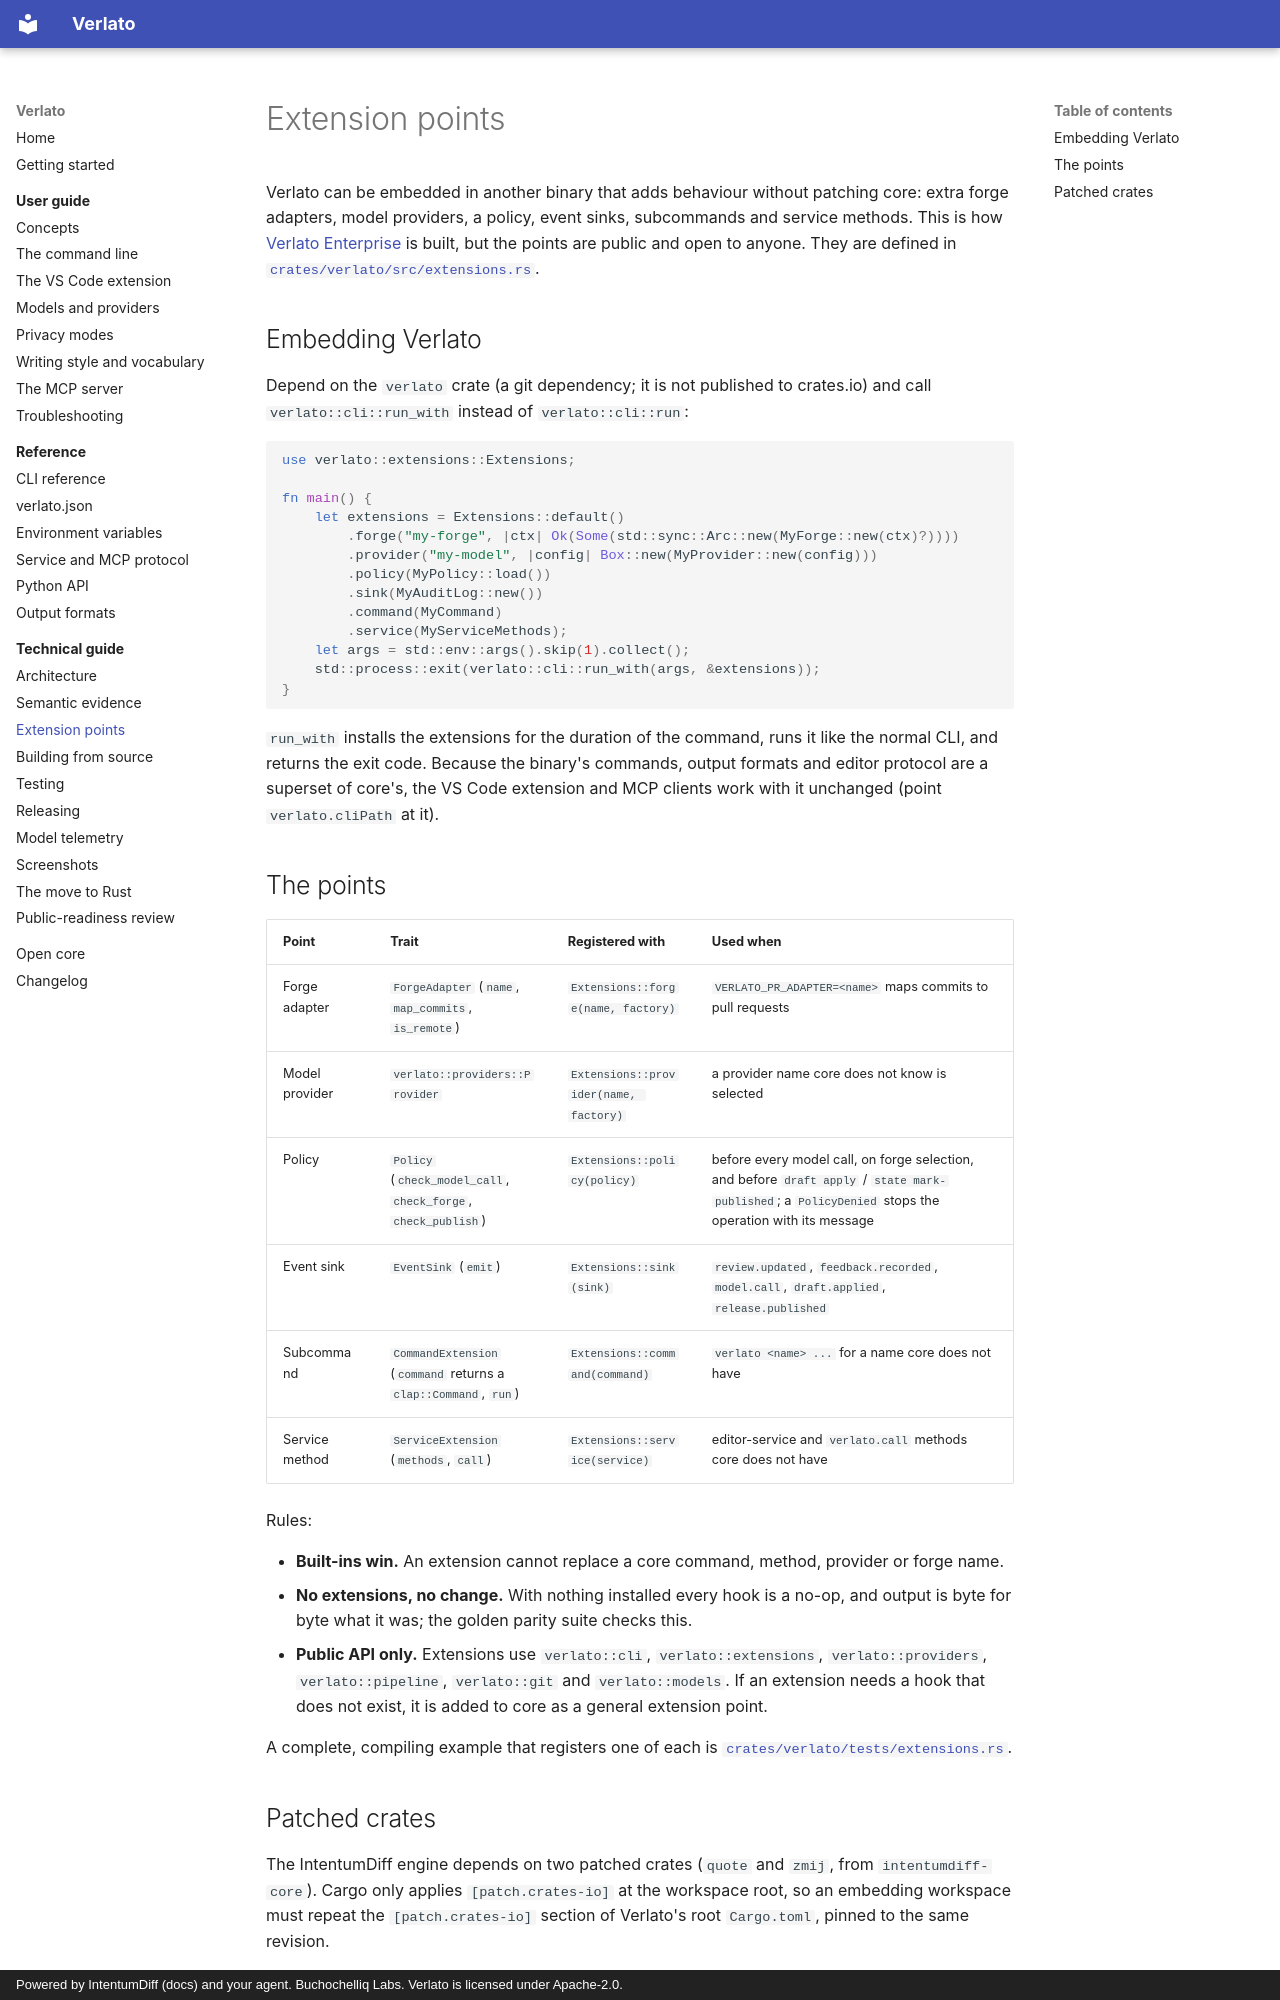

repository: buchochelliq-labs/verlato-core · page: technical/extending/index.html · generator: mkdocs · copyright: Powered by IntentumDiff (docs) and your agent. Buchochelliq Labs. Verlato is licensed under Apache-2.0.

# Extension points

Verlato can be embedded in another binary that adds behaviour without patching core: extra
forge adapters, model providers, a policy, event sinks, subcommands and service methods. This
is how [Verlato Enterprise](../open-core.md) is built, but the points are public and open to
anyone. They are defined in
[`crates/verlato/src/extensions.rs`](https://github.com/buchochelliq-labs/verlato-core/blob/main/crates/verlato/src/extensions.rs).

## Embedding Verlato

Depend on the `verlato` crate (a git dependency; it is not published to crates.io) and call
`verlato::cli::run_with` instead of `verlato::cli::run`:

```rust
use verlato::extensions::Extensions;

fn main() {
    let extensions = Extensions::default()
        .forge("my-forge", |ctx| Ok(Some(std::sync::Arc::new(MyForge::new(ctx)?))))
        .provider("my-model", |config| Box::new(MyProvider::new(config)))
        .policy(MyPolicy::load())
        .sink(MyAuditLog::new())
        .command(MyCommand)
        .service(MyServiceMethods);
    let args = std::env::args().skip(1).collect();
    std::process::exit(verlato::cli::run_with(args, &extensions));
}
```

`run_with` installs the extensions for the duration of the command, runs it like the normal
CLI, and returns the exit code. Because the binary's commands, output formats and editor
protocol are a superset of core's, the VS Code extension and MCP clients work with it
unchanged (point `verlato.cliPath` at it).

## The points

| Point | Trait | Registered with | Used when |
|---|---|---|---|
| Forge adapter | `ForgeAdapter` (`name`, `map_commits`, `is_remote`) | `Extensions::forge(name, factory)` | `VERLATO_PR_ADAPTER=<name>` maps commits to pull requests |
| Model provider | `verlato::providers::Provider` | `Extensions::provider(name, factory)` | a provider name core does not know is selected |
| Policy | `Policy` (`check_model_call`, `check_forge`, `check_publish`) | `Extensions::policy(policy)` | before every model call, on forge selection, and before `draft apply` / `state mark-published`; a `PolicyDenied` stops the operation with its message |
| Event sink | `EventSink` (`emit`) | `Extensions::sink(sink)` | `review.updated`, `feedback.recorded`, `model.call`, `draft.applied`, `release.published` |
| Subcommand | `CommandExtension` (`command` returns a `clap::Command`, `run`) | `Extensions::command(command)` | `verlato <name> ...` for a name core does not have |
| Service method | `ServiceExtension` (`methods`, `call`) | `Extensions::service(service)` | editor-service and `verlato.call` methods core does not have |

Rules:

- **Built-ins win.** An extension cannot replace a core command, method, provider or forge
  name.
- **No extensions, no change.** With nothing installed every hook is a no-op, and output is
  byte for byte what it was; the golden parity suite checks this.
- **Public API only.** Extensions use `verlato::cli`, `verlato::extensions`,
  `verlato::providers`, `verlato::pipeline`, `verlato::git` and `verlato::models`. If an
  extension needs a hook that does not exist, it is added to core as a general extension
  point.

A complete, compiling example that registers one of each is
[`crates/verlato/tests/extensions.rs`](https://github.com/buchochelliq-labs/verlato-core/blob/main/crates/verlato/tests/extensions.rs).
